pico-8 play session: hold → + tap 🅾

[t = 6 s] hold → ~6s, tap 🅾 ~10×
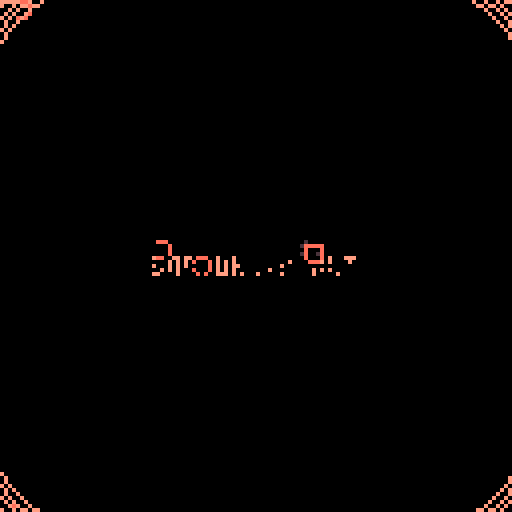
[t = 8 s] hold → ~8s, tap 🅾 ~14×
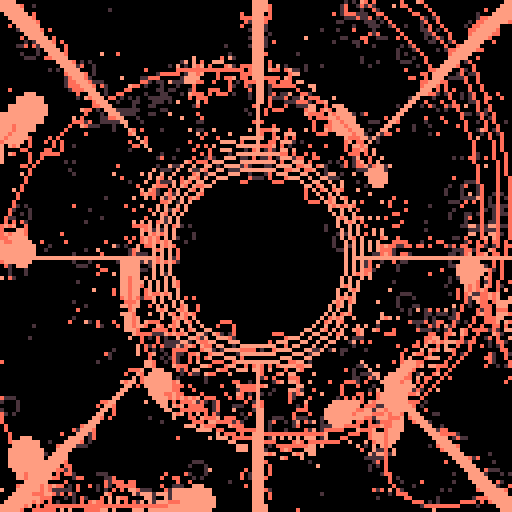

pico-8 cartridge
version 34
__lua__
-- bad drain alt
-- alexthescott
-- 9/13/21

-- z/x changes direction

p={143,142,133,13,141,130,140,131,129}
pal(p,1)

function new_center(col)
	-- circle shrinking effect
	c={}
	c.r=95
	c.col=col
	
	c.new_color=function(self,col)
		self.col=col
	end
	
	c.update=function(self)
		dif=-self.r/100
		self.r+=dif
	end
	
	c.draw=function(self)
		if self.r<12 or self.r\1%2==0 then
			circ(64,64,self.r-4,self.col)
			circ(64,64,self.r-2,self.col)
			circ(64,64,self.r,self.col)
		end
		
		if self.r>10 then
			-- lines towards center
			for i=-2,3 do
				line(i+64,-32,64,64-self.r,self.col)
				line(i+-32,64,64-self.r,64,self.col)
				line(i+64+self.r,64,160,64,self.col)
				line(i+64,160,64,64+self.r,self.col)
				line(i+0,0,64-self.r,64-self.r,self.col)
				line(i+128,0,64+self.r,64-self.r,self.col)
				line(i+0,128,64-self.r,64+self.r,self.col)
				line(i+128,128,64+self.r,64+self.r,self.col)
			end
		end
	end
	
	add(centers,c)
end

function new_particle(c,dir)
	p={}
	p.p={}
	p.c=c
	p.s=4
	p.a=rnd(1)
	p.av=-0.00005*(1+rnd(80)\1)
	p.r=91
	p.rv=0.5
	p.ra=0.000075*(dir*2-1)
	p.x=64+cos(p.a)*p.r
	p.y=64+sin(p.a)*p.r
	
	p.draw=function(self)
		-- draw trail
		for i=1,#self.p-1 do
			a=self.p[i]
			b=self.p[i+1]
			line(a.x,a.y,b.x,b.y,self.c+1)
		end
		circfill(self.x,self.y,self.s,self.c)
	end
	
	p.update=function(self)
		self.a+=self.av
		self.av+=self.ra
		self.r-=self.rv
		self.x=64+cos(self.a)*self.r
		self.y=64+sin(self.a)*self.r
		
		-- shrink particle circle
		if self.r<25 then
			self.s=1
		elseif self.r<40 then
			self.s=2
		elseif self.r<60 then
			self.s=3
		end
		
		-- add trail points
		local pnt={}
		pnt.x=self.x
		pnt.y=self.y
		add(self.p,pnt)
	end
	
	p.destroy=function(self)
		-- destroy @ center of screen
		if self.x<=65 and self.x>=63
					and self.y<=65 and self.y>=63 then
				del(particles,self)
		end
	end
	
	add(particles,p)
end

function burn()
	for i=1,128 do
		x=(rnd(64)\1)*2
		y=(rnd(64)\1)*2
		x=rnd(128)\1
		y=rnd(128)\1
		
		if x<64 then
			dx=2
		else
			dx=-2
		end
		
		if y<64 then
			dy=2
		else
			dy=-2
		end
		
		pc=pget(x,y)
		if pc%3!=0 then
			circ(x+dx,y+dy,2,pc+1)
		end
		if rnd(1)<0.75 then
			circ(x,y,2,0)
			pset(x,y,0)
		end
	end
end

particles={}
dir=rnd(2)\1
global_color=1+3*(rnd(3)\1)
fc=0

centers={}
new_center(global_color)

_set_fps(60)
cls()
::♥::
if t()<2 then
	print("bad drain alt",38,64,global_color)
else
	burn()
	
	fc+=1
	
	if fc%9==0 then
		new_particle(global_color,dir)
	end
	
	if fc%1600==0 then
		fc=0
		global_color+=3
		global_color%=9
		new_center(global_color)
		
		if #centers==3 then
			del(centers,centers[1])
		end
		
		if dir==0 then
			dir=1
		else
			dir=0
		end
	end
	
	for p in all(particles) do
		p:draw()
		p:update()
		p:destroy()
	end
	
	for c in all(centers) do
		c:draw()
		c:update()
	end
	
	circfill(64,64,3,0)
	
	if btnp(5) or btnp(4) then
		if dir==0 then
			dir=1
		else
			dir=0
		end
	end
end
flip()
goto ♥
__gfx__
00000000000000000000000000000000000000000000000000000000000000000000000000000000000000000000000000000000000000000000000000000000
00000000000000000000000000000000000000000000000000000000000000000000000000000000000000000000000000000000000000000000000000000000
00700700000000000000000000000000000000000000000000000000000000000000000000000000000000000000000000000000000000000000000000000000
00077000000000000000000000000000000000000000000000000000000000000000000000000000000000000000000000000000000000000000000000000000
00077000000000000000000000000000000000000000000000000000000000000000000000000000000000000000000000000000000000000000000000000000
00700700000000000000000000000000000000000000000000000000000000000000000000000000000000000000000000000000000000000000000000000000
